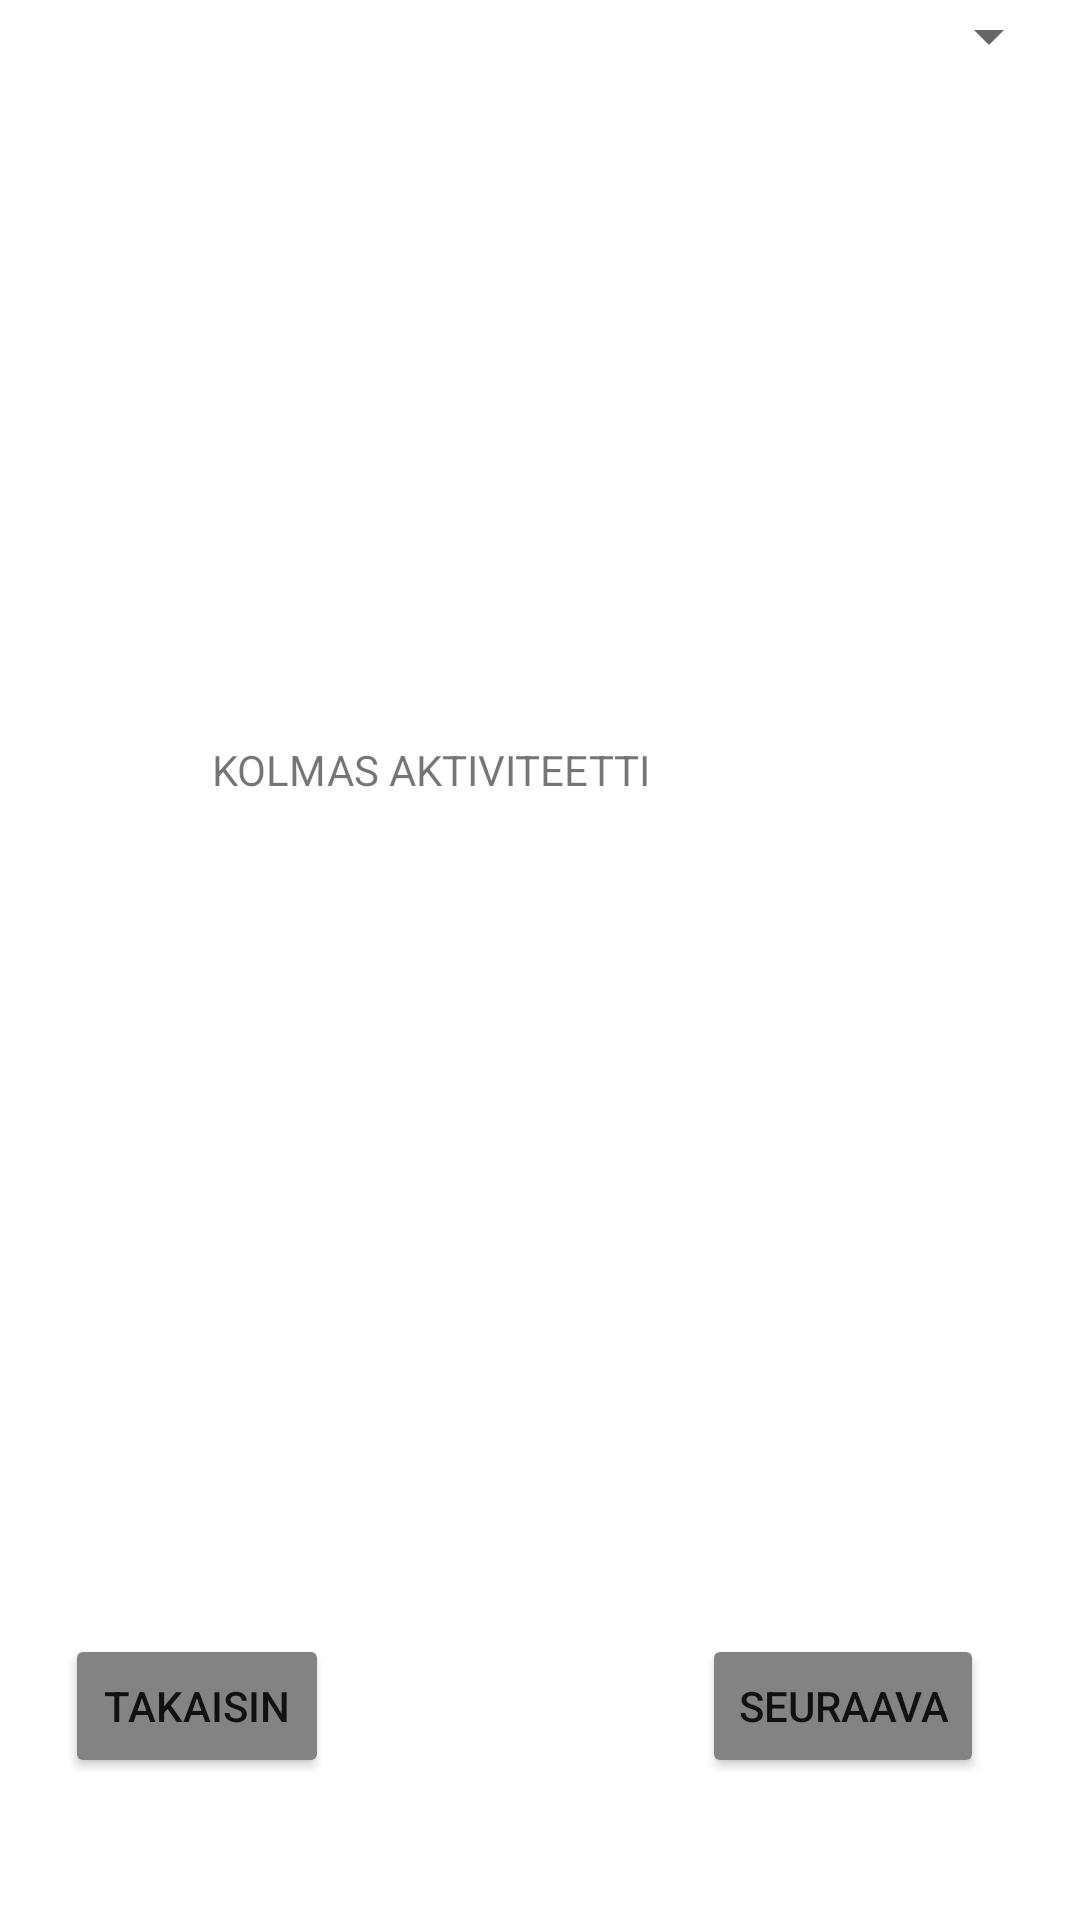

Write the Android layout XML for this screen, with the resource values it uses.
<!-- AndroidManifest.xml: application theme Theme.Projekti -->
<!-- res/layout/activity_kolmas_aktiviteetti.xml -->
<?xml version="1.0" encoding="utf-8"?>

<androidx.constraintlayout.widget.ConstraintLayout xmlns:android="http://schemas.android.com/apk/res/android"
    xmlns:app="http://schemas.android.com/apk/res-auto"
    xmlns:tools="http://schemas.android.com/tools"
    android:layout_width="match_parent"
    android:layout_height="match_parent"
    tools:context=".KolmasAktiviteetti">

    <TextView
        android:id="@+id/textView"
        android:layout_width="219dp"
        android:layout_height="16dp"
        android:layout_margin="20pt"
        android:text="Kolmas aktiviteetti"
        android:textAllCaps="true"
        app:layout_constraintBottom_toBottomOf="parent"
        app:layout_constraintEnd_toEndOf="parent"
        app:layout_constraintStart_toStartOf="parent"
        app:layout_constraintTop_toTopOf="parent"
        app:layout_constraintVertical_bias="0.38" />

    <Button
        android:id="@+id/buttoDAn3"
        android:layout_width="wrap_content"
        android:layout_height="wrap_content"
        android:onClick="seuraavaButton"
        android:text="seuraava"
        app:backgroundTint="#838383"
        app:layout_constraintBottom_toBottomOf="parent"
        app:layout_constraintEnd_toEndOf="parent"
        app:layout_constraintHorizontal_bias="0.88"
        app:layout_constraintStart_toStartOf="parent"
        app:layout_constraintTop_toTopOf="parent"
        app:layout_constraintVertical_bias="0.92" />


    <Button
        android:id="@+id/takas3"
        android:layout_width="wrap_content"
        android:layout_height="wrap_content"
        android:onClick="returnButton"
        android:text="Takaisin"
        app:backgroundTint="#838383"
        app:layout_constraintBottom_toBottomOf="parent"
        app:layout_constraintEnd_toEndOf="parent"
        app:layout_constraintHorizontal_bias="0.08"
        app:layout_constraintStart_toStartOf="parent"
        app:layout_constraintTop_toTopOf="parent"
        app:layout_constraintVertical_bias="0.92"/>

    <Spinner
        android:id="@+id/spinner1"
        android:layout_width="wrap_content"
        android:layout_height="wrap_content"
        app:layout_constraintBottom_toBottomOf="parent"
        app:layout_constraintHorizontal_bias="0.98"
        app:layout_constraintLeft_toLeftOf="parent"
        app:layout_constraintRight_toRightOf="parent"

        app:layout_constraintTop_toTopOf="parent"
        app:layout_constraintVertical_bias="0.0" />


</androidx.constraintlayout.widget.ConstraintLayout>
<!-- resources referenced by this layout -->
<resources>
  <style name="Theme.Projekti" parent="Theme.MaterialComponents.DayNight.DarkActionBar">
          
          <item name="colorPrimary">@color/black</item>
          <item name="colorPrimaryVariant">@color/purple_700</item>
          <item name="colorOnPrimary">@color/white</item>
          
          <item name="colorSecondary">@color/teal_200</item>
          <item name="colorSecondaryVariant">@color/teal_700</item>
          <item name="colorOnSecondary">@color/black</item>
          
          <item name="android:statusBarColor" tools:targetApi="l">?attr/colorPrimaryVariant</item>
          
      </style>
  <!-- not gathered from this repository: default colours our renderer supplied (Android Studio template values) -->
  <color name="purple_700">#FF3700B3</color>
  <color name="teal_200">#FF03DAC5</color>
  <color name="teal_700">#FF018786</color>
  <color name="black">#FF000000</color>
  <color name="white">#FFFFFFFF</color>
</resources>
